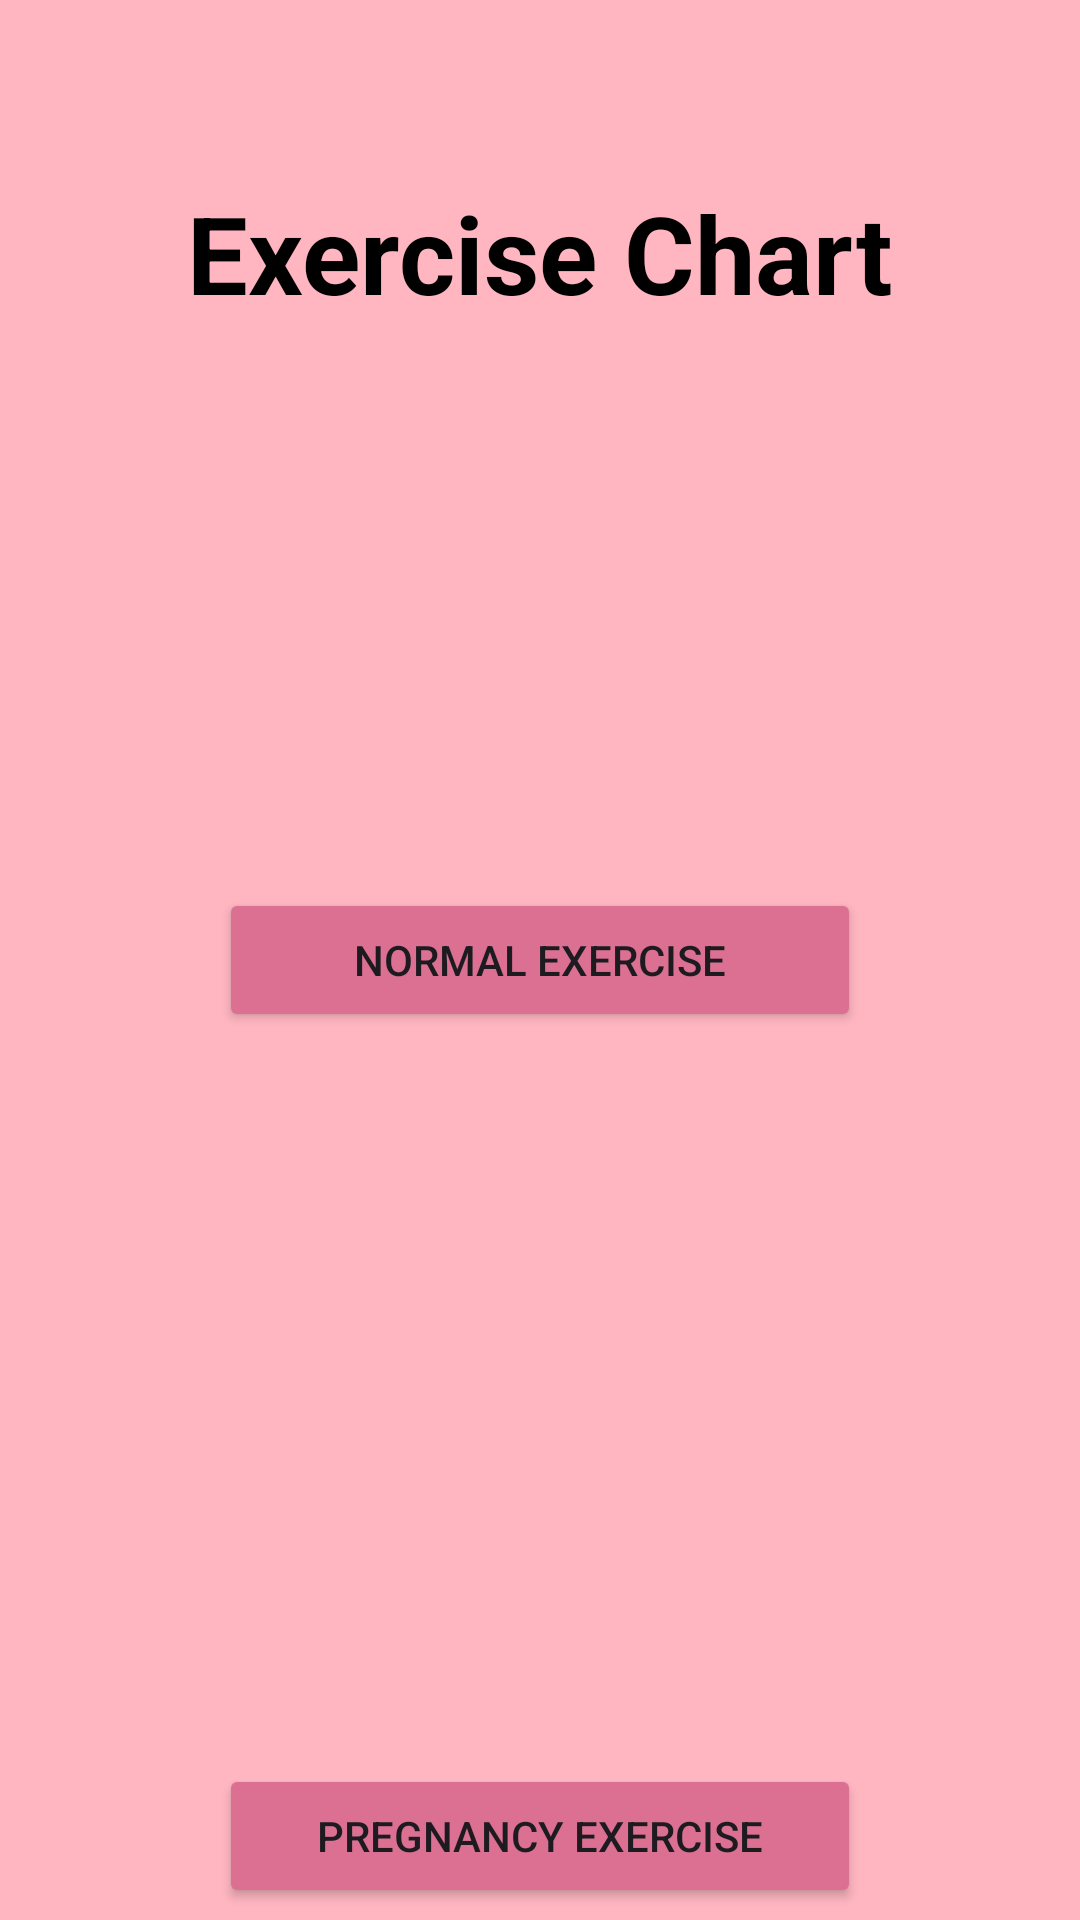

Here is an Android app screen rendered from its layout file. Give the layout XML and the strings, colors and styles it references.
<!-- AndroidManifest.xml: application theme Theme.Pqry -->
<!-- res/layout/activity_main.xml -->
<RelativeLayout
    xmlns:android="http://schemas.android.com/apk/res/android"
    xmlns:app="http://schemas.android.com/apk/res-auto"
    xmlns:tools="http://schemas.android.com/tools"
    android:layout_width="match_parent"
    android:layout_height="match_parent"
    android:background="#ffb6c1"
    tools:context=".MainActivity2">

    <View
        android:id="@+id/top_view"
        android:layout_width="match_parent"
        android:layout_height="163dp"
        android:layout_marginTop="4dp" />

    <TextView
        android:id="@+id/textView"
        android:layout_width="wrap_content"
        android:layout_height="wrap_content"
        android:layout_centerHorizontal="true"
        android:layout_marginTop="60dp"
        android:text="Exercise Chart"
        android:textColor="@color/black"
        android:textSize="36sp"
        android:textStyle="bold" />

    <ImageView
        android:id="@+id/imageView"
        android:layout_width="wrap_content"
        android:layout_height="wrap_content"
        android:layout_below="@id/textView"
        android:layout_centerHorizontal="true"
        android:layout_marginStart="56dp"
        android:layout_marginTop="33dp"
        android:gravity="center"
        android:src="@drawable/normal_exercise" />

    <ImageView
        android:id="@+id/imageView2"
        android:layout_width="255dp"
        android:layout_height="228dp"
        android:layout_below="@id/button"
        android:layout_alignParentEnd="true"
        android:layout_centerHorizontal="true"
        android:layout_marginStart="56dp"
        android:layout_marginTop="9dp"
        android:layout_marginEnd="58dp"
        android:gravity="center"
        android:src="@drawable/pregnancy_exercise" />

    <Button
        android:id="@+id/button"
        android:layout_width="214dp"
        android:layout_height="wrap_content"
        android:layout_centerInParent="true"
        android:layout_marginStart="110dp"
        android:layout_marginTop="369dp"
        android:backgroundTint="#DB7093"
        android:gravity="center"
        android:onClick="NormalExercise"
        android:text="Normal Exercise" />

    <Button
        android:id="@+id/button2"
        android:layout_width="214dp"
        android:layout_height="wrap_content"
        android:layout_below="@id/button"
        android:layout_centerHorizontal="true"
        android:layout_marginStart="120dp"
        android:layout_marginTop="244dp"
        android:backgroundTint="#DB7093"
        android:gravity="center"
        android:onClick="PregnancyExercise"
        android:text="Pregnancy Exercise" />
</RelativeLayout>
<!-- resources referenced by this layout -->
<resources>
  <style name="Theme.Pqry" parent="Base.Theme.Pqry" />
  <style name="Base.Theme.Pqry" parent="Theme.Material3.DayNight.NoActionBar">
          
          
      </style>
  <!-- not gathered from this repository: default colours our renderer supplied (Android Studio template values) -->
  <color name="black">#FF000000</color>
</resources>
